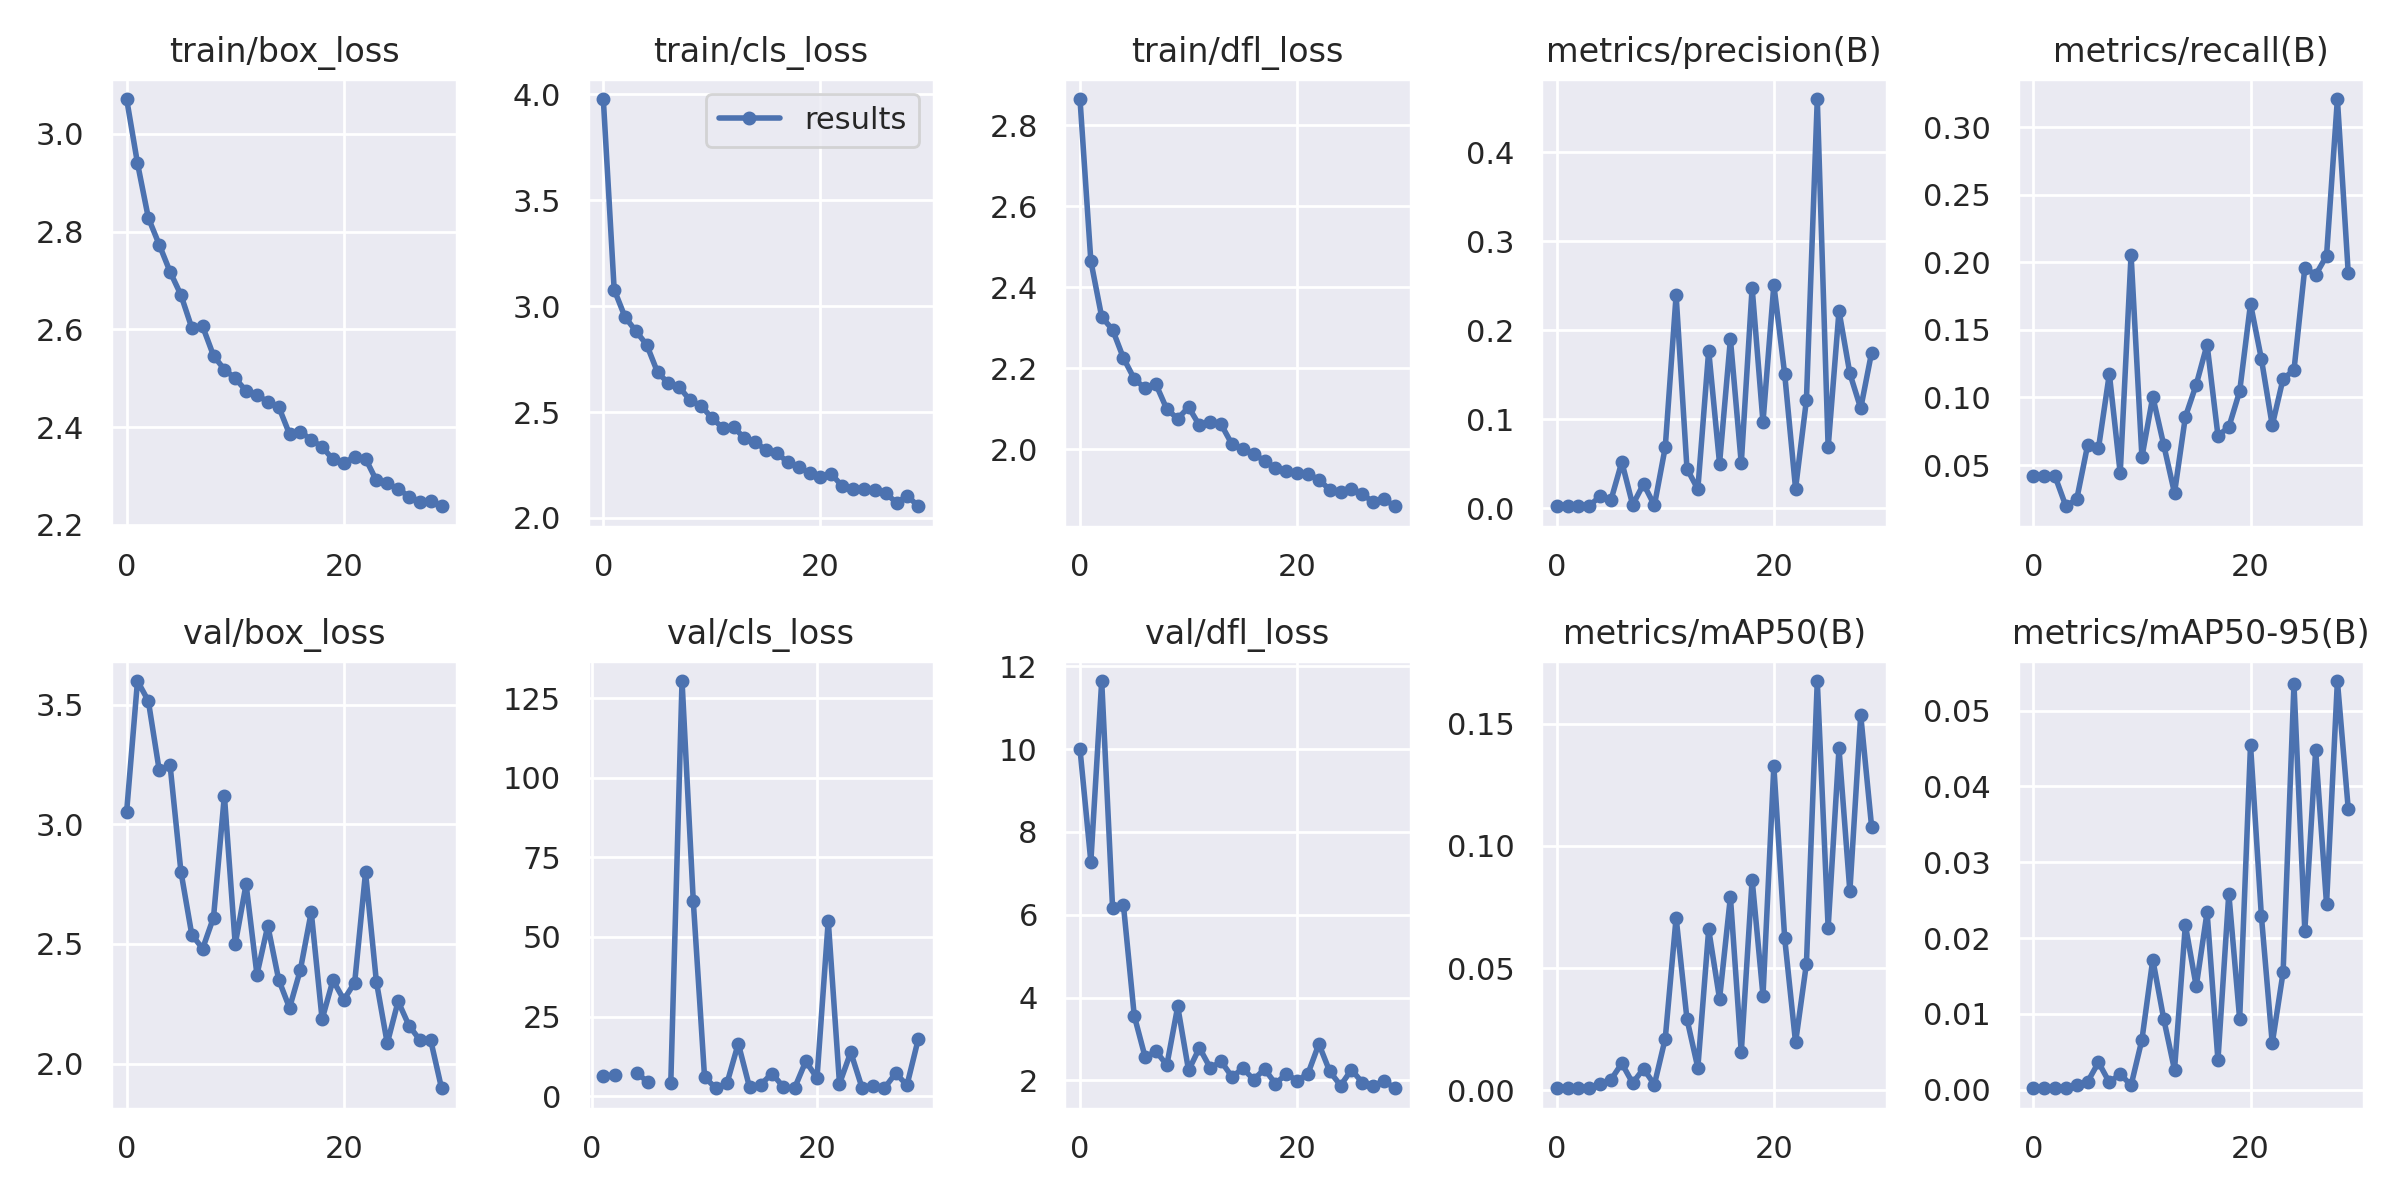

Data behind this chart, as committed beside it:
epoch, train/box_loss, train/cls_loss, train/dfl_loss, metrics/precision(B), metrics/recall(B), metrics/mAP50(B), metrics/mAP50-95(B), val/box_loss, val/cls_loss, val/dfl_loss, lr/pg0, lr/pg1, lr/pg2
0, 3.071, 3.978, 2.865, 0.002, 0.04167, 0.0008, 0.0002, 3.053, inf, 10, 0.06767, 0.0003265, 0.0003265
1, 2.94, 3.078, 2.465, 0.002, 0.04167, 0.0008, 0.0002, 3.6, 6.313, 7.279, 0.03466, 0.0006468, 0.0006468
2, 2.828, 2.948, 2.327, 0.002, 0.04167, 0.0008, 0.0002, 3.516, 6.606, 11.64, 0.001634, 0.0009539, 0.0009539
3, 2.773, 2.882, 2.296, 0.0024, 0.0195, 0.00099, 0.00025, 3.226, inf, 6.171, 0.0009406, 0.0009406, 0.0009406
4, 2.718, 2.817, 2.226, 0.0133, 0.02482, 0.00271, 0.00062, 3.248, 7.243, 6.234, 0.0009406, 0.0009406, 0.0009406
5, 2.671, 2.687, 2.174, 0.00896, 0.06472, 0.00431, 0.00105, 2.803, 4.312, 3.557, 0.0009208, 0.0009208, 0.0009208
6, 2.603, 2.636, 2.151, 0.05183, 0.0625, 0.01097, 0.00362, 2.539, inf, 2.56, 0.000901, 0.000901, 0.000901
7, 2.606, 2.617, 2.16, 0.00351, 0.1175, 0.00294, 0.00097, 2.481, 4.207, 2.702, 0.0008812, 0.0008812, 0.0008812
8, 2.546, 2.555, 2.099, 0.02708, 0.04388, 0.0088, 0.00209, 2.611, 130.3, 2.368, 0.0008614, 0.0008614, 0.0008614
9, 2.518, 2.53, 2.076, 0.003, 0.2057, 0.00231, 0.00058, 3.121, 61.22, 3.784, 0.0008416, 0.0008416, 0.0008416
10, 2.5, 2.471, 2.104, 0.06834, 0.05585, 0.02114, 0.0066, 2.498, 6.048, 2.24, 0.0008218, 0.0008218, 0.0008218
11, 2.474, 2.425, 2.059, 0.2393, 0.1006, 0.07062, 0.01717, 2.75, 2.479, 2.783, 0.000802, 0.000802, 0.000802
12, 2.466, 2.43, 2.067, 0.04417, 0.06516, 0.02912, 0.00939, 2.372, 4.096, 2.298, 0.0007822, 0.0007822, 0.0007822
13, 2.452, 2.376, 2.062, 0.02122, 0.02926, 0.00916, 0.00262, 2.576, 16.52, 2.457, 0.0007624, 0.0007624, 0.0007624
14, 2.442, 2.359, 2.013, 0.1771, 0.08566, 0.06585, 0.02172, 2.351, 2.791, 2.084, 0.0007426, 0.0007426, 0.0007426
15, 2.386, 2.318, 2.002, 0.04999, 0.1095, 0.03736, 0.01363, 2.233, 3.641, 2.288, 0.0007228, 0.0007228, 0.0007228
16, 2.391, 2.307, 1.989, 0.19, 0.1392, 0.07911, 0.02343, 2.392, 7.108, 2.018, 0.000703, 0.000703, 0.000703
17, 2.374, 2.262, 1.972, 0.05019, 0.07181, 0.01546, 0.0039, 2.634, 2.911, 2.274, 0.0006832, 0.0006832, 0.0006832
18, 2.36, 2.241, 1.954, 0.2478, 0.07801, 0.08624, 0.02587, 2.185, 2.482, 1.916, 0.0006634, 0.0006634, 0.0006634
19, 2.334, 2.211, 1.946, 0.09655, 0.1046, 0.03874, 0.00932, 2.348, 10.94, 2.157, 0.0006436, 0.0006436, 0.0006436
20, 2.326, 2.195, 1.941, 0.2509, 0.1693, 0.1326, 0.04547, 2.267, 5.716, 1.989, 0.0006238, 0.0006238, 0.0006238
21, 2.34, 2.207, 1.939, 0.1505, 0.1285, 0.0621, 0.02292, 2.338, 55.1, 2.165, 0.000604, 0.000604, 0.000604
22, 2.336, 2.15, 1.925, 0.02172, 0.07934, 0.01954, 0.00612, 2.799, 3.881, 2.878, 0.0005842, 0.0005842, 0.0005842
23, 2.291, 2.138, 1.9, 0.1215, 0.1139, 0.05179, 0.01547, 2.342, 13.81, 2.214, 0.0005644, 0.0005644, 0.0005644
24, 2.285, 2.136, 1.894, 0.4599, 0.1201, 0.1675, 0.05346, 2.084, 2.665, 1.875, 0.0005446, 0.0005446, 0.0005446
25, 2.274, 2.134, 1.903, 0.06814, 0.1959, 0.0665, 0.02098, 2.26, 3.335, 2.257, 0.0005248, 0.0005248, 0.0005248
26, 2.258, 2.117, 1.89, 0.2216, 0.1908, 0.1399, 0.04477, 2.159, 2.546, 1.946, 0.000505, 0.000505, 0.000505
27, 2.248, 2.072, 1.869, 0.1513, 0.2048, 0.08141, 0.02448, 2.098, 7.213, 1.867, 0.0004852, 0.0004852, 0.0004852
28, 2.248, 2.105, 1.877, 0.1121, 0.3209, 0.1535, 0.05389, 2.098, 3.446, 1.986, 0.0004654, 0.0004654, 0.0004654
29, 2.238, 2.055, 1.86, 0.1748, 0.1919, 0.1079, 0.03701, 1.897, 17.86, 1.809, 0.0004456, 0.0004456, 0.0004456
